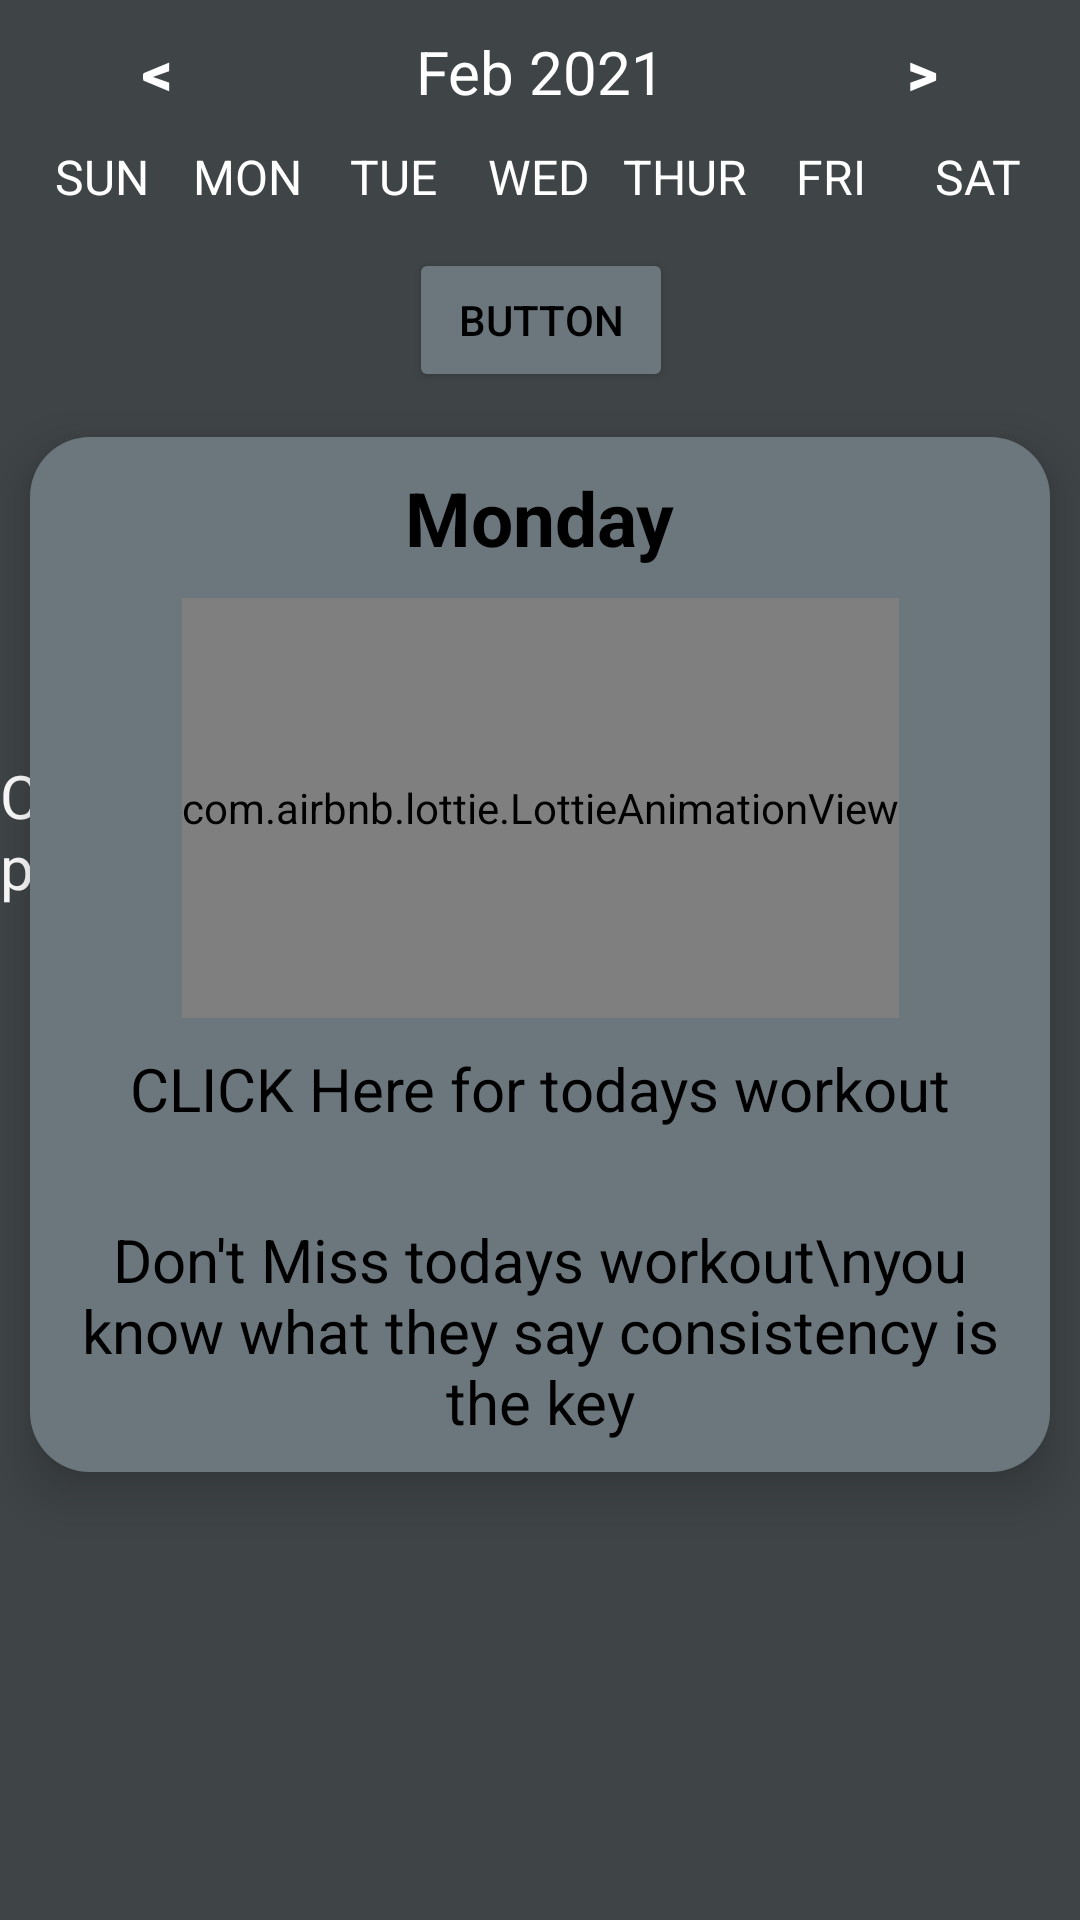

Android layout source for this screen:
<!-- AndroidManifest.xml: application theme Theme.Varsfit -->
<!-- res/layout/fragment_training_program.xml -->
<?xml version="1.0" encoding="utf-8"?>
<FrameLayout xmlns:android="http://schemas.android.com/apk/res/android"
    xmlns:app="http://schemas.android.com/apk/res-auto"
    xmlns:tools="http://schemas.android.com/tools"
    android:layout_width="match_parent"
    android:layout_height="match_parent"
    tools:context=".TrainingProgramFragment">

    <androidx.constraintlayout.widget.ConstraintLayout
        android:layout_width="match_parent"
        android:layout_height="match_parent"
        android:background="@color/Lightblack">

        <androidx.constraintlayout.widget.ConstraintLayout
            android:id="@id/calender"
            android:layout_width="match_parent"
            android:layout_height="0dp"
            android:layout_marginStart="10dp"
            android:layout_marginEnd="10dp"
            app:layout_constraintEnd_toEndOf="parent"
            app:layout_constraintStart_toStartOf="parent"
            app:layout_constraintTop_toTopOf="parent">

            <LinearLayout
                android:id="@+id/displayDates"
                android:layout_width="match_parent"
                android:layout_height="wrap_content"
                android:orientation="horizontal"
                app:layout_constraintEnd_toEndOf="parent"
                app:layout_constraintHorizontal_bias="0.5"
                app:layout_constraintStart_toStartOf="parent"
                app:layout_constraintTop_toTopOf="parent">

                <Button
                    android:id="@+id/prevMonth"
                    android:layout_width="0dp"
                    android:layout_height="wrap_content"
                    android:layout_weight="1"
                    android:background="@null"
                    android:text="@string/prevMonth"
                    android:textColor="@color/white"
                    android:textSize="20sp"
                    android:textStyle="bold" />

                <TextView
                    android:id="@+id/monthYearTV"
                    android:layout_width="0dp"
                    android:layout_height="wrap_content"
                    android:layout_weight="2"
                    android:text="Feb 2021"
                    android:textColor="@color/white"
                    android:textAlignment="center"
                    android:textSize="20sp" />

                <Button
                    android:id="@+id/nextMonth"
                    android:layout_width="0dp"
                    android:layout_height="wrap_content"
                    android:layout_weight="1"
                    android:background="@null"
                    android:text=">"
                    android:textColor="@color/white"
                    android:textSize="20sp"
                    android:textStyle="bold" />

            </LinearLayout>

            <LinearLayout
                android:id="@+id/displayDays"
                android:layout_width="match_parent"
                android:layout_height="wrap_content"
                android:orientation="horizontal"
                app:layout_constraintEnd_toEndOf="parent"
                app:layout_constraintHorizontal_bias="0.5"
                app:layout_constraintStart_toStartOf="parent"
                app:layout_constraintTop_toBottomOf="@id/displayDates">

                <TextView
                    android:layout_width="0dp"
                    android:layout_height="wrap_content"
                    android:layout_weight="1"
                    android:text="SUN"
                    android:textColor="@color/white"
                    android:textAlignment="center"
                    android:textSize="16sp" />

                <TextView
                    android:layout_width="0dp"
                    android:layout_height="wrap_content"
                    android:layout_weight="1"
                    android:text="MON"
                    android:textColor="@color/white"
                    android:textAlignment="center"
                    android:textSize="16sp" />

                <TextView
                    android:layout_width="0dp"
                    android:layout_height="wrap_content"
                    android:layout_weight="1"
                    android:text="TUE"
                    android:textColor="@color/white"
                    android:textAlignment="center"
                    android:textSize="16sp" />

                <TextView
                    android:layout_width="0dp"
                    android:layout_height="wrap_content"
                    android:layout_weight="1"
                    android:text="WED"
                    android:textColor="@color/white"
                    android:textAlignment="center"
                    android:textSize="16sp" />

                <TextView
                    android:layout_width="0dp"
                    android:layout_height="wrap_content"
                    android:layout_weight="1"
                    android:text="THUR"
                    android:textColor="@color/white"
                    android:textAlignment="center"
                    android:textSize="16sp" />

                <TextView
                    android:layout_width="0dp"
                    android:layout_height="wrap_content"
                    android:layout_weight="1"
                    android:text="FRI"
                    android:textColor="@color/white"
                    android:textAlignment="center"
                    android:textSize="16sp" />

                <TextView
                    android:layout_width="0dp"
                    android:layout_height="wrap_content"
                    android:layout_weight="1"
                    android:text="SAT"
                    android:textColor="@color/white"
                    android:textAlignment="center"
                    android:textSize="16sp" />
            </LinearLayout>

        </androidx.constraintlayout.widget.ConstraintLayout>

        <androidx.recyclerview.widget.RecyclerView
            android:id="@+id/calendarRecyclerView"
            android:layout_width="match_parent"
            android:layout_height="wrap_content"
            android:layout_marginStart="10dp"
            android:layout_marginTop="5dp"
            android:layout_marginEnd="10dp"
            app:layout_constraintEnd_toEndOf="parent"
            app:layout_constraintHorizontal_bias="0.5"
            app:layout_constraintStart_toStartOf="parent"
            app:layout_constraintTop_toBottomOf="@+id/calender" />

        <Button
            android:id="@+id/button"
            android:layout_width="wrap_content"
            android:layout_height="wrap_content"
            android:layout_marginTop="8dp"
            android:text="Button"
            android:textColor="@color/black"
            android:backgroundTint="@color/Drakgrey"
            app:layout_constraintEnd_toEndOf="parent"
            app:layout_constraintHorizontal_bias="0.501"
            app:layout_constraintStart_toStartOf="parent"
            app:layout_constraintTop_toBottomOf="@+id/calendarRecyclerView" />

        <ImageView
            android:id="@+id/imageView8"
            android:layout_width="154dp"
            android:layout_height="91dp"
            android:layout_marginTop="20dp"
            android:rotation="30"
            android:src="@drawable/arrow"
            app:layout_constraintEnd_toEndOf="parent"
            app:layout_constraintHorizontal_bias="0.5"
            app:layout_constraintStart_toStartOf="parent"
            app:layout_constraintTop_toBottomOf="@+id/button" />

        <TextView
            android:id="@+id/textView20"
            android:layout_width="wrap_content"
            android:layout_height="wrap_content"
            android:layout_marginTop="10dp"
            android:text="CLICK here to choose your faviroute plan"
            android:textColor="@color/white"
            android:textSize="20sp"
            app:layout_constraintEnd_toEndOf="parent"
            app:layout_constraintHorizontal_bias="0.5"
            app:layout_constraintStart_toStartOf="parent"
            app:layout_constraintTop_toBottomOf="@+id/imageView8" />

                <androidx.constraintlayout.widget.ConstraintLayout
                    android:id="@+id/myTrainingProgram"
                    android:layout_width="match_parent"
                    android:layout_height="wrap_content"
                    android:layout_marginStart="10dp"
                    android:layout_marginTop="15dp"
                    android:layout_marginEnd="10dp"
                    android:background="@drawable/round_white_bg"
                    android:backgroundTint="@color/Drakgrey"
                    android:elevation="10dp"
                    android:padding="10sp"
                    app:layout_constraintEnd_toEndOf="parent"
                    app:layout_constraintHorizontal_bias="0.0"
                    app:layout_constraintStart_toStartOf="parent"
                    app:layout_constraintTop_toBottomOf="@+id/button">

                    <com.airbnb.lottie.LottieAnimationView
                        android:id="@+id/animationView"
                        android:layout_width="wrap_content"
                        android:layout_height="140dp"
                        android:layout_marginTop="10dp"
                        app:layout_constraintEnd_toEndOf="parent"
                        app:layout_constraintHorizontal_bias="0.5"
                        app:layout_constraintStart_toStartOf="parent"
                        app:layout_constraintTop_toBottomOf="@+id/textView17"
                        app:lottie_autoPlay="true"
                        app:lottie_loop="true" />

                    <TextView
                        android:id="@+id/textView17"
                        android:layout_width="wrap_content"
                        android:layout_height="wrap_content"
                        android:text="Monday"
                        android:textColor="@color/black"
                        android:textSize="25sp"
                        android:textStyle="bold"
                        app:layout_constraintEnd_toEndOf="parent"
                        app:layout_constraintHorizontal_bias="0.5"
                        app:layout_constraintStart_toStartOf="parent"
                        app:layout_constraintTop_toTopOf="parent" />

                    <TextView
                        android:id="@+id/textView18"
                        android:layout_width="wrap_content"
                        android:layout_height="wrap_content"
                        android:layout_marginTop="30dp"
                        android:gravity="center"
                        android:text="Don't Miss todays workout\nyou know what they say consistency is the key"
                        android:textSize="20sp"
                        android:textColor="@color/black"
                        app:layout_constraintEnd_toEndOf="parent"
                        app:layout_constraintStart_toStartOf="parent"
                        app:layout_constraintTop_toBottomOf="@+id/textView19" />

                    <TextView
                        android:id="@+id/textView19"
                        android:layout_width="wrap_content"
                        android:layout_height="wrap_content"
                        android:layout_marginTop="10dp"
                        android:text="CLICK Here for todays workout"
                        android:textColor="@color/black"
                        android:textSize="20sp"
                        app:layout_constraintEnd_toEndOf="parent"
                        app:layout_constraintStart_toStartOf="parent"
                        app:layout_constraintTop_toBottomOf="@+id/animationView" />

                </androidx.constraintlayout.widget.ConstraintLayout>

    </androidx.constraintlayout.widget.ConstraintLayout>
</FrameLayout>
<!-- resources referenced by this layout -->
<resources>
  <color name="Drakgrey">#6C777D</color>
  <color name="Lightblack">#3F4447</color>
  <color name="black">#000000</color>
  <color name="white">#FFFFFF</color>
  <!-- drawable arrow: png bitmap (drawable, 8201 bytes) -->
  <!-- drawable round_white_bg (drawable) -->
  <?xml version="1.0" encoding="utf-8"?>
  <shape xmlns:android="http://schemas.android.com/apk/res/android">
      <corners android:radius="20dp"/>
      <solid android:color="@color/white" />
  </shape>
  <string name="prevMonth">&lt;</string>
  <style name="Theme.Varsfit" parent="Theme.MaterialComponents.DayNight.DarkActionBar.Bridge">
          
          <item name="colorPrimary">@color/purple_500</item>
          <item name="colorPrimaryVariant">@color/purple_700</item>
          <item name="colorOnPrimary">@color/white</item>
          
          <item name="colorSecondary">@color/teal_200</item>
          <item name="colorSecondaryVariant">@color/teal_700</item>
          <item name="colorOnSecondary">@color/black</item>
          
          <item name="android:statusBarColor">?attr/colorPrimaryVariant</item>
          
      </style>
  <color name="purple_500">#FF6200EE</color>
  <color name="purple_700">#FF3700B3</color>
  <color name="teal_200">#FF03DAC5</color>
  <color name="teal_700">#FF018786</color>
</resources>
